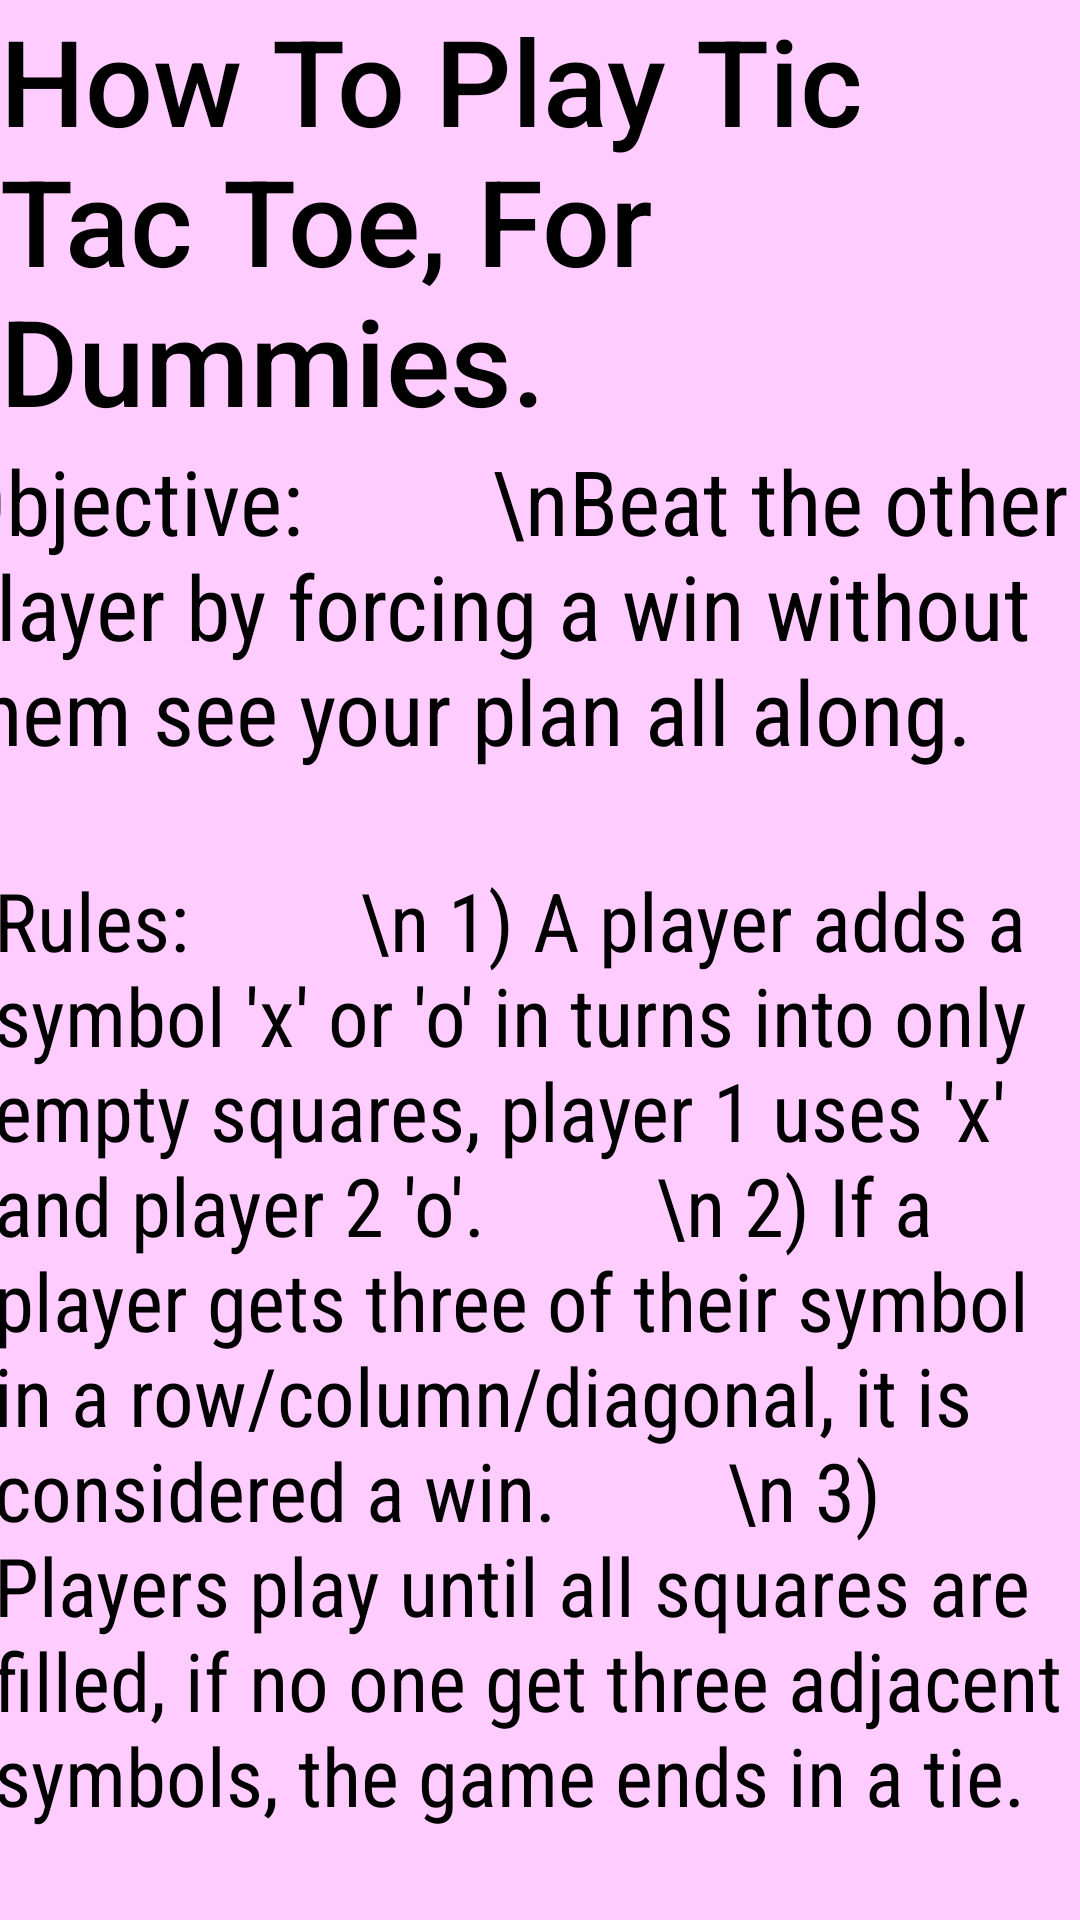

The Android layout XML behind this screen, and the referenced resources:
<!-- AndroidManifest.xml: application theme Theme.TicTacToe -->
<!-- res/layout/activity_instructions.xml -->
<?xml version="1.0" encoding="utf-8"?>
<androidx.constraintlayout.widget.ConstraintLayout xmlns:android="http://schemas.android.com/apk/res/android"
    xmlns:app="http://schemas.android.com/apk/res-auto"
    xmlns:tools="http://schemas.android.com/tools"
    android:layout_width="match_parent"
    android:layout_height="match_parent"
    android:background="@color/background"
    android:orientation="vertical"
    tools:context=".InstructionsActivity">

    <TextView
        android:id="@+id/textTitle"
        android:layout_width="wrap_content"
        android:layout_height="wrap_content"
        android:fontFamily="sans-serif-medium"
        android:text="How To Play Tic Tac Toe, For Dummies."
        android:textSize="40dp"
        app:layout_constraintEnd_toEndOf="parent"
        app:layout_constraintStart_toStartOf="parent"
        app:layout_constraintTop_toTopOf="parent" />

    <TextView
        android:id="@+id/textObjective"
        android:layout_width="393dp"
        android:layout_height="142dp"
        android:fontFamily="sans-serif-condensed"
        android:text="Objective:
        \nBeat the other player by forcing a win without them see your plan all along."
        android:textSize="30dp"
        app:layout_constraintEnd_toEndOf="parent"
        app:layout_constraintStart_toStartOf="parent"
        app:layout_constraintTop_toBottomOf="@+id/textTitle" />

    <TextView
        android:id="@+id/textRules"
        android:layout_width="365dp"
        android:layout_height="384dp"
        android:fontFamily="sans-serif-condensed"
        android:text="Rules:
        \n 1) A player adds a symbol 'x' or 'o' in turns into only empty squares, player 1 uses 'x' and player 2 'o'.
        \n 2) If a player gets three of their symbol in a row/column/diagonal, it is considered a win.
        \n 3) Players play until all squares are filled, if no one get three adjacent symbols, the game ends in a tie."
        android:textSize="27dp"
        app:layout_constraintEnd_toEndOf="parent"
        app:layout_constraintStart_toStartOf="parent"
        app:layout_constraintTop_toBottomOf="@+id/textObjective" />

    <Button
        android:id="@+id/toHome"
        android:layout_width="310dp"
        android:layout_height="65dp"
        android:fontFamily="sans-serif-medium"
        android:text="Back Home"
        android:textSize="27dp"
        app:layout_constraintBottom_toBottomOf="parent"
        app:layout_constraintEnd_toEndOf="parent"
        app:layout_constraintStart_toStartOf="parent"
        app:layout_constraintTop_toBottomOf="@+id/textRules" />
</androidx.constraintlayout.widget.ConstraintLayout>
<!-- resources referenced by this layout -->
<resources>
  <color name="background">#ffccff</color>
</resources>
